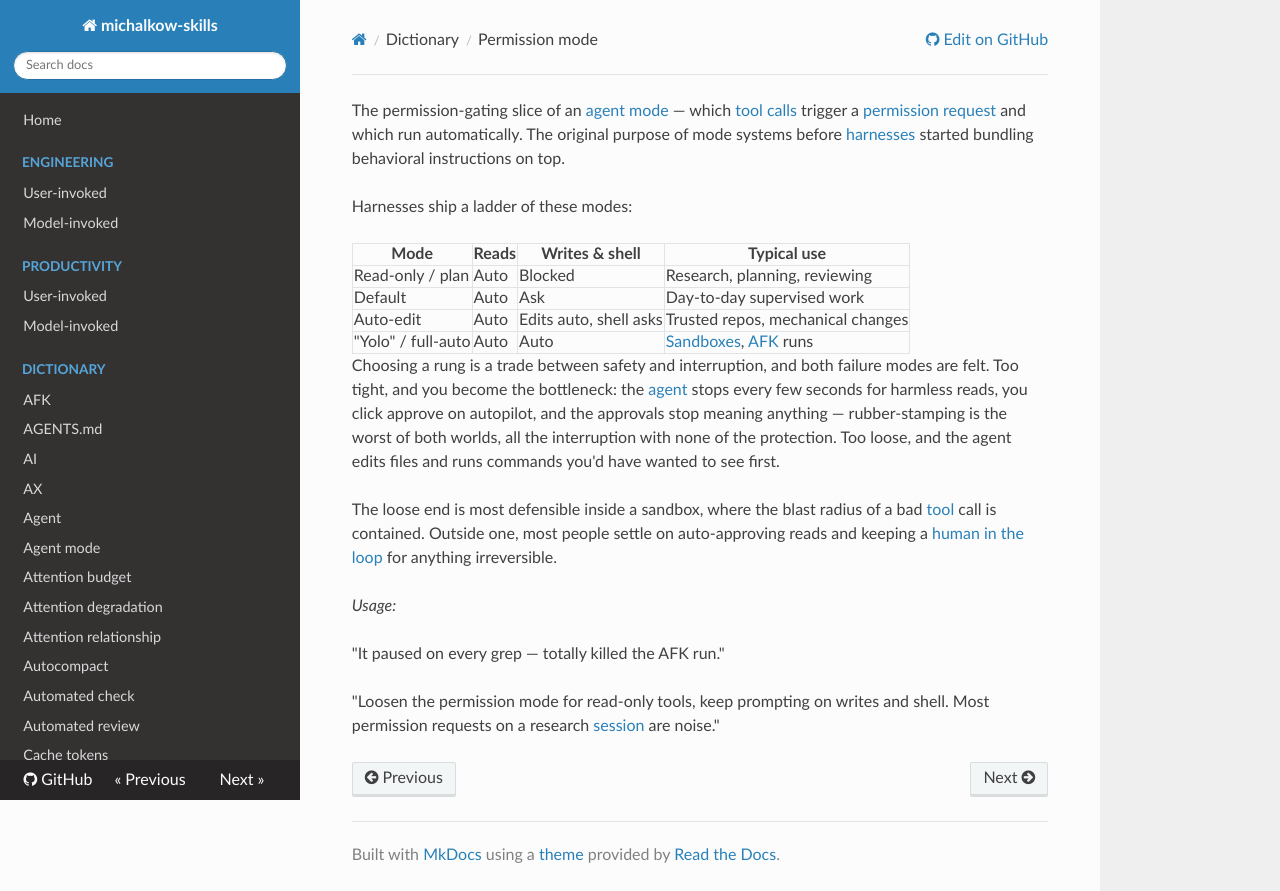

repository: michalkow/skills · page: dictionary/permission-mode/index.html · generator: mkdocs

---
description: The permission-gating slice of an agent mode — which tool calls trigger a permission request and which run automatically.
---

The permission-gating slice of an [agent mode](./agent-mode.md) — which [tool calls](./tool-call.md) trigger a [permission request](./permission-request.md) and which run automatically. The original purpose of mode systems before [harnesses](./harness.md) started bundling behavioral instructions on top.

Harnesses ship a ladder of these modes:

| Mode               | Reads | Writes & shell         | Typical use                                     |
| ------------------ | ----- | ---------------------- | ----------------------------------------------- |
| Read-only / plan   | Auto  | Blocked                | Research, planning, reviewing                   |
| Default            | Auto  | Ask                    | Day-to-day supervised work                      |
| Auto-edit          | Auto  | Edits auto, shell asks | Trusted repos, mechanical changes               |
| "Yolo" / full-auto | Auto  | Auto                   | [Sandboxes](./sandbox.md), [AFK](./afk.md) runs |

Choosing a rung is a trade between safety and interruption, and both failure modes are felt. Too tight, and you become the bottleneck: the [agent](./agent.md) stops every few seconds for harmless reads, you click approve on autopilot, and the approvals stop meaning anything — rubber-stamping is the worst of both worlds, all the interruption with none of the protection. Too loose, and the agent edits files and runs commands you'd have wanted to see first.

The loose end is most defensible inside a sandbox, where the blast radius of a bad [tool](./tool.md) call is contained. Outside one, most people settle on auto-approving reads and keeping a [human in the loop](./human-in-the-loop.md) for anything irreversible.

_Usage:_

"It paused on every grep — totally killed the AFK run."

"Loosen the permission mode for read-only tools, keep prompting on writes and shell. Most permission requests on a research [session](./session.md) are noise."
